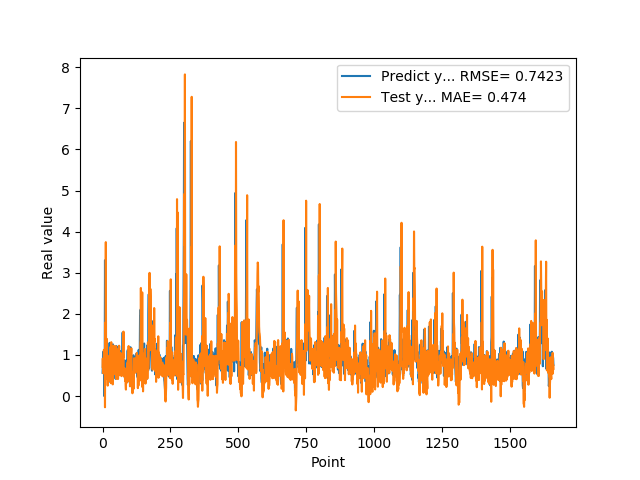

The data file committed next to this chart (first rows):
5.654720067979999154e-01, 8.931021056785256595e-01
7.307389974590000614e-01, 6.844229719755225982e-01
1.074290990829999792e+00, 9.120648644681759176e-01
9.521890282630000035e-01, 5.527350614339382462e-01
9.879170060160000766e-01, 6.775715916627279567e-01
1.011654973029999960e+00, 1.125224339026019926e+00
0.000000000000000000e+00, 9.829489450829038688e-01
7.643579840659999736e-01, 5.823591422137889273e-01
7.788103222849999119e-01, 9.850712043571647758e-01
3.306220054629999794e+00, -2.734732601516080552e-01
1.055441975589999970e+00, 1.786245563909080181e+00
7.543110251430000801e-01, 4.136643705668873738e-01
7.915459871289999283e-01, 3.745534374318669535e+00
1.409499049189999909e+00, 1.028720398929677593e+00
8.875439763070001042e-01, 9.297013115927527105e-01
6.401469707490000660e-01, 6.913538956714265771e-01
5.082880258560000808e-01, 1.388548060048137911e+00
8.640019893649999450e-01, 7.042824236999284393e-01
5.725920200349999822e-01, 5.624806885243878174e-01
8.469420075419999971e-01, 2.531693653973823843e-01
9.181020259860001032e-01, 8.273336589139064223e-01
7.976629734039999420e-01, 4.852969637690760507e-01
9.608020186419998776e-01, 7.644380782062151214e-01
9.555831551549999192e-01, 9.319224061564128636e-01
3.470349907879999862e-01, 7.703541792099484198e-01
9.546210169789999256e-01, 7.040818274243310082e-01
1.293938040730000072e+00, 9.954976499722453243e-01
5.251880288119999962e-01, 3.668185480105905505e-01
4.773890078070000542e-01, 7.446385570983723445e-01
1.275226235389999907e+00, 1.195377459585458713e+00
8.723750114439999814e-01, 6.042290415585002128e-01
8.355640172959999390e-01, 3.126244180561603137e-01
7.321749925609999377e-01, 1.310607976302470279e+00
7.640249729160000225e-01, 7.725556499000945099e-01
4.072830080990000323e-01, 7.476925386498926018e-01
4.752210080619999610e-01, 4.623378954849718392e-01
8.781340122220000488e-01, 5.475847477638939864e-01
7.414129972460000717e-01, 2.838589811271241548e-01
1.258002042770000051e+00, 2.857078489020899448e-01
1.069700956339999953e+00, 1.017684845969651475e+00
7.274609804150000691e-01, 7.258875733161418431e-01
7.892770171170000459e-01, 1.226857164020292768e+00
6.237750053410000550e-01, 1.046806092360976104e+00
6.914690136910000007e-01, 5.497969857984233988e-01
8.557710051540000640e-01, 6.646795613627863863e-01
7.093830108640000187e-01, 5.301008132536462192e-01
1.014547944070000041e+00, 5.388721454916911568e-01
1.115731000900000103e+00, 8.842842676546421865e-01
4.182830154900000208e-01, 7.284847592522618598e-01
1.002280950550000105e+00, 7.882568084379036888e-01
1.218860983849999968e+00, 1.211209498969783915e+00
1.143296003339999922e+00, 4.174174755408972537e-01
6.528189778330000248e-01, 1.082809788375625137e+00
6.746559739110000731e-01, 1.139608771050557579e+00
6.009536385540000802e-01, 1.090879837430944521e+00
6.694570183749999348e-01, 4.546482765829484296e-01
6.538079977039999990e-01, 5.152468209021915380e-01
7.814120054240000224e-01, 4.143843550983400958e-01
1.206303954120000022e+00, 5.554786270182392460e-01
8.469259738919999725e-01, 7.167042934738856452e-01
8.286409974099999687e-01, 6.816666363625620839e-01
... 1,599 more rows
